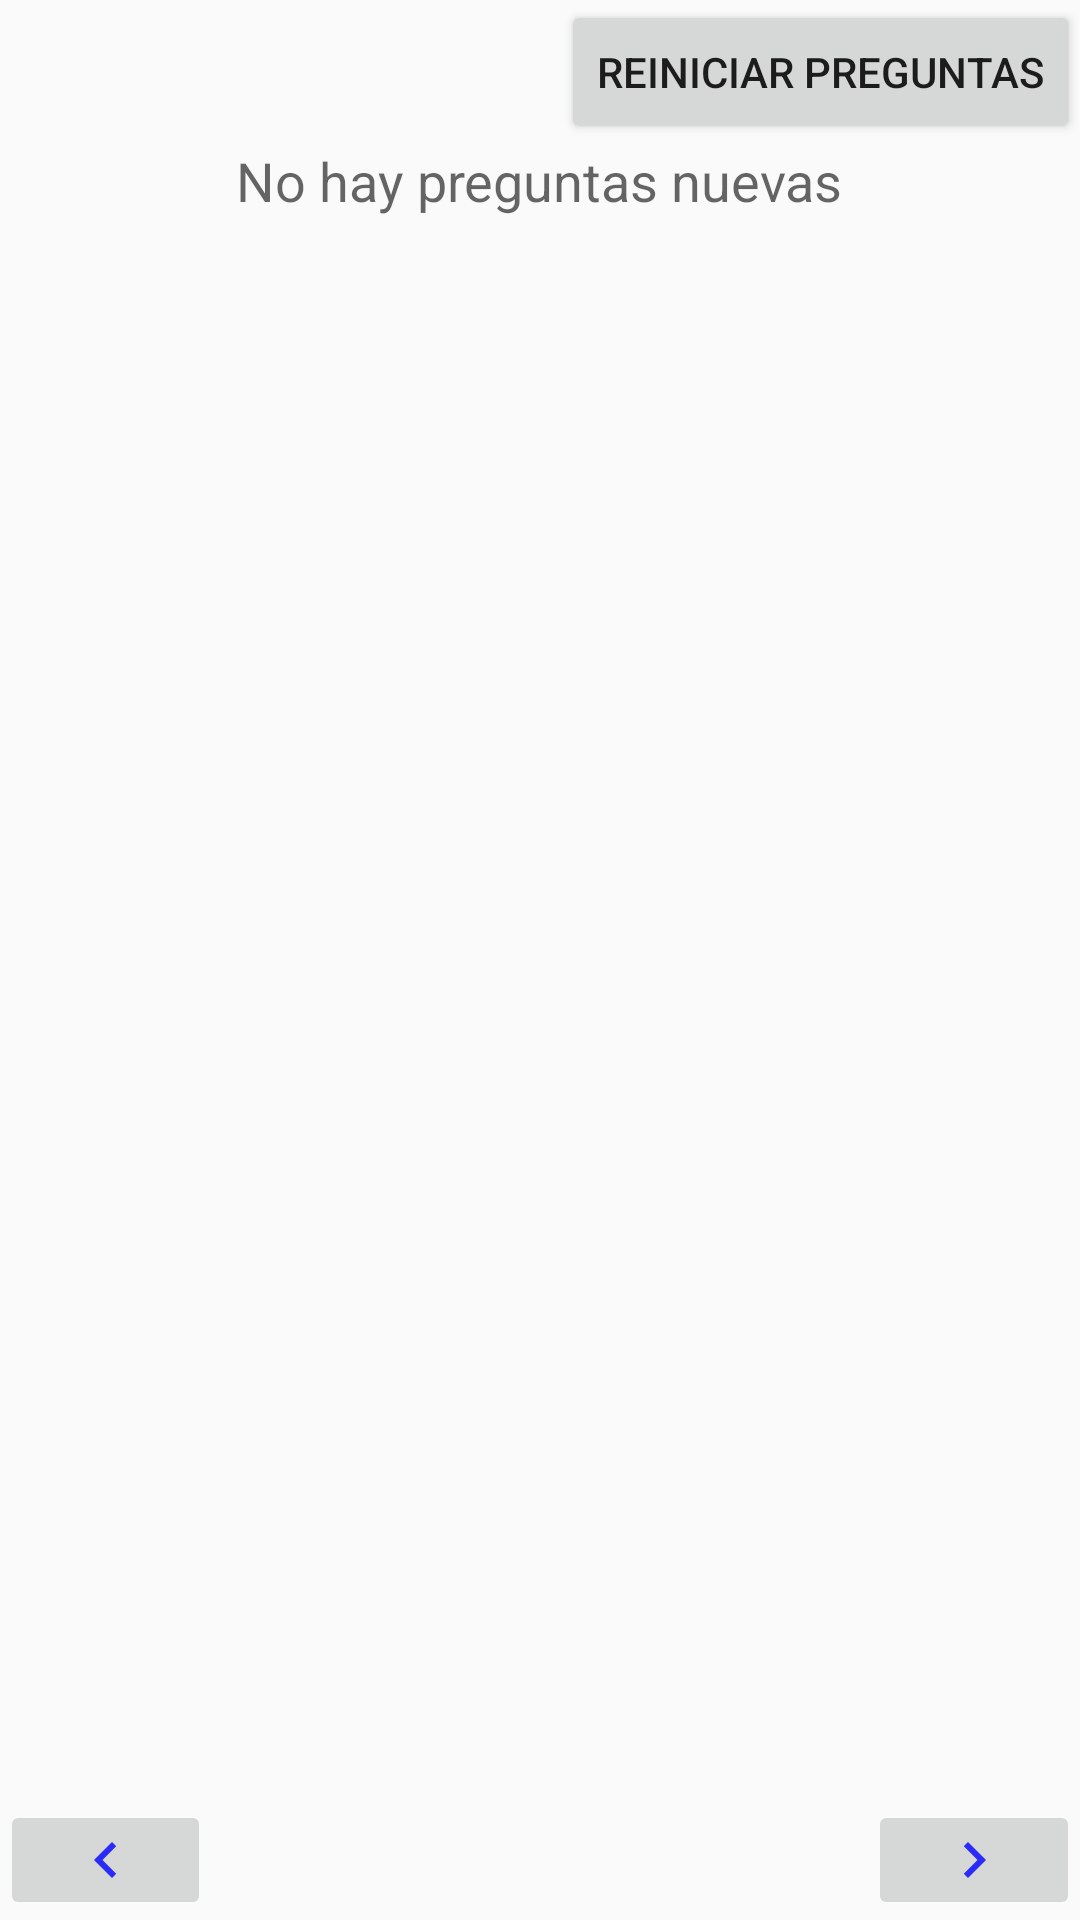

This screen was rendered from an Android layout file. Write that file and the resources it references.
<!-- AndroidManifest.xml: application theme AppTheme -->
<!-- res/layout/fragment_pregunta1.xml -->
<FrameLayout xmlns:android="http://schemas.android.com/apk/res/android"
    xmlns:tools="http://schemas.android.com/tools" android:layout_width="match_parent"
    android:layout_height="match_parent" tools:context="com.fing.proingsoft.plainstock.Pregunta1">

    

    <RelativeLayout
        android:id = "@+id/rlPreguntas"
        android:layout_width="match_parent"
        android:layout_height="match_parent">

        <TextView
            android:layout_width="wrap_content"
            android:layout_height="wrap_content"
            android:textAppearance="?android:attr/textAppearanceMedium"
            android:text="@string/str_pregDef"
            android:id="@+id/tvPreguntas"
            android:layout_gravity="center_horizontal|top"
            android:textSize="18sp"
            android:layout_below="@+id/btnReiniciar"
            android:layout_centerHorizontal="true" />

        <ListView
            android:layout_width="match_parent"
            android:layout_height="wrap_content"
            android:layout_marginTop="65dp"
            android:layout_below="@id/tvPreguntas"
            android:layout_above="@+id/llBackNext"
            android:id="@+id/lvRespuestas"
            android:textSize="12sp"
            android:layout_gravity="center_horizontal"
            android:choiceMode="none"
            tools:listitem="@layout/row_respuesta"/>



        <LinearLayout
            android:id="@+id/llBackNext"
            android:orientation="horizontal"
            android:layout_width="match_parent"
            android:layout_height="40dp"
            android:layout_alignParentBottom="true"
            android:layout_gravity="bottom|center">

            <ImageButton
                android:layout_width="0dp"
                android:layout_height="wrap_content"
                android:src="@drawable/img_left_blue"
                android:id="@+id/btPrevQ"
                android:layout_weight="1"
                android:enabled="false"
                android:tint="@android:color/transparent" />

            <Space
                android:layout_width="wrap_content"
                android:layout_height="match_parent"
                android:layout_weight="2" />
            <TextView
                android:layout_width="wrap_content"
                android:layout_height="wrap_content"
                android:textAppearance="?android:attr/textAppearanceSmall"

                android:id="@+id/_confirmar"
                android:textSize="18sp"
                android:layout_weight="1"
                android:layout_gravity="center_vertical|right"
                android:layout_marginRight="7dp" />


            <ImageButton
                android:layout_width="0dp"
                android:layout_height="wrap_content"

                android:src="@drawable/img_right_blue"
                android:id="@+id/btNextQ"
                android:onClick="back_listener"
                android:layout_weight="1" />



        </LinearLayout>




        <Button
            android:layout_width="wrap_content"
            android:layout_height="wrap_content"
            android:text="@string/str_preguntas_reiniciarPreguntas"
            android:id="@+id/btnReiniciar"
            android:layout_marginTop="0dp"
            android:layout_alignParentTop="true"
            android:layout_alignParentEnd="true" />
    </RelativeLayout>

</FrameLayout>
<!-- res/layout/row_respuesta.xml (included above) -->
<?xml version="1.0" encoding="utf-8"?>
<RelativeLayout xmlns:android="http://schemas.android.com/apk/res/android"
    android:layout_width="match_parent"
    android:layout_height="match_parent"
    xmlns:tools="http://schemas.android.com/tools"
    >

    <Button
        android:layout_width="match_parent"
        android:layout_height="25dp"
        android:text="Respuestas"
        android:id="@+id/btRespuesta"
        android:layout_centerVertical="true"
        android:layout_centerHorizontal="true"
        android:layout_margin="5dp"
        android:layout_marginTop="100dp"
        android:textSize="12sp"
        android:background="#31ff77"
        android:layout_marginLeft="80dp"
        android:layout_marginRight="80dp" />
</RelativeLayout>
<!-- resources referenced by this layout -->
<resources>
  <!-- drawable img_left_blue: png bitmap (drawable-hdpi, 155 bytes) -->
  <!-- drawable img_right_blue: png bitmap (drawable-hdpi, 161 bytes) -->
  <string name="str_pregDef">No hay preguntas nuevas</string>
  <string name="str_preguntas_reiniciarPreguntas">Reiniciar Preguntas</string>
  <style name="AppTheme" parent="Theme.AppCompat.Light.DarkActionBar">
          
          <item name="colorPrimary">#FF28AF00</item>
  
      </style>
</resources>
